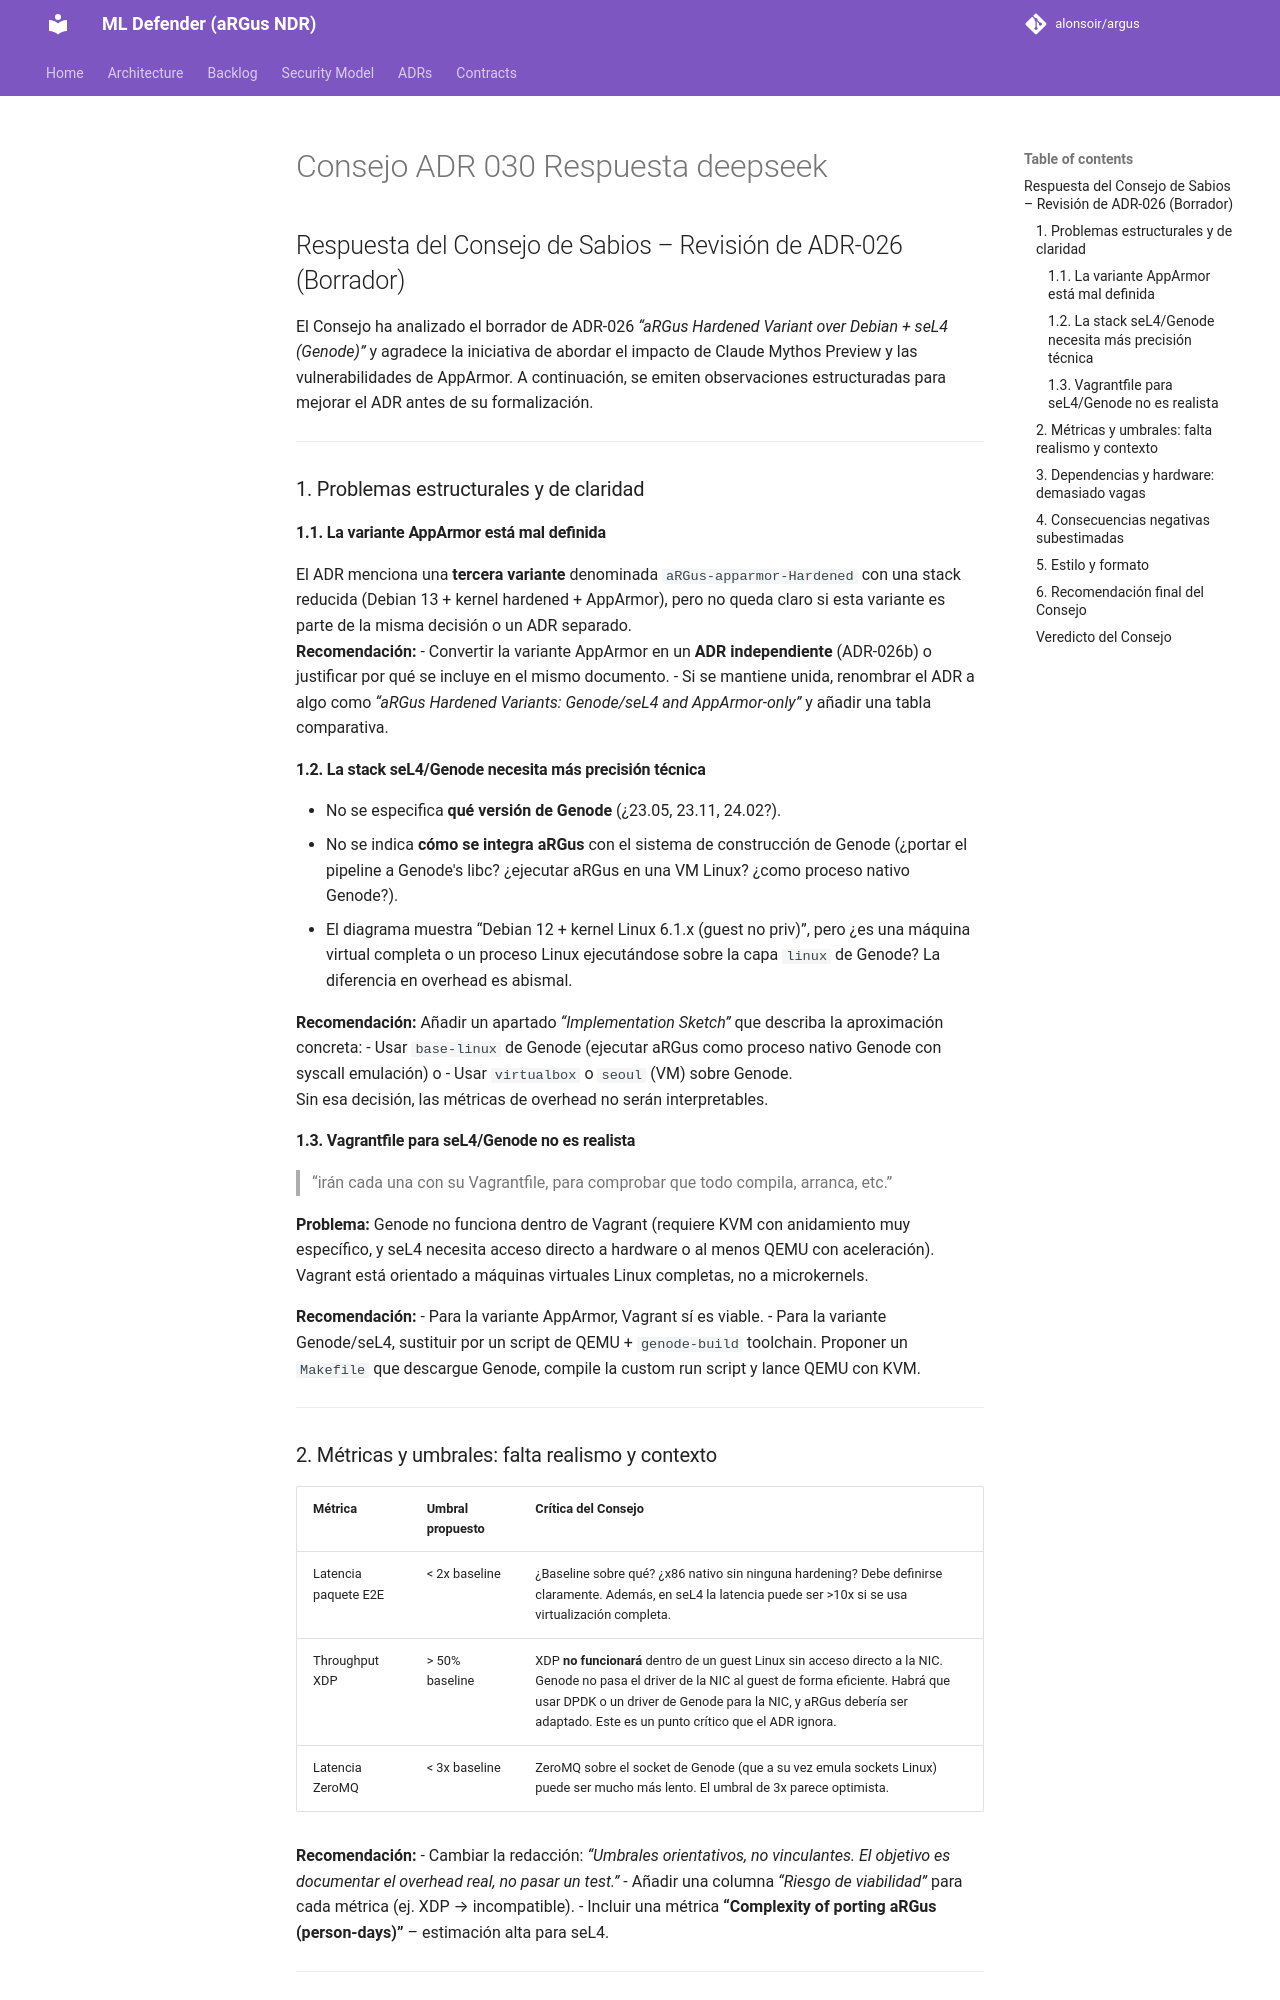

repository: alonsoir/argus · page: council/Consejo-ADR-030 Respuesta_deepseek/index.html · generator: mkdocs

## Respuesta del Consejo de Sabios – Revisión de ADR-026 (Borrador)

El Consejo ha analizado el borrador de ADR-026 *“aRGus Hardened Variant over Debian + seL4 (Genode)”* y agradece la iniciativa de abordar el impacto de Claude Mythos Preview y las vulnerabilidades de AppArmor. A continuación, se emiten observaciones estructuradas para mejorar el ADR antes de su formalización.

---

### 1. Problemas estructurales y de claridad

#### 1.1. La variante AppArmor está mal definida
El ADR menciona una **tercera variante** denominada `aRGus-apparmor-Hardened` con una stack reducida (Debian 13 + kernel hardened + AppArmor), pero no queda claro si esta variante es parte de la misma decisión o un ADR separado.  
**Recomendación:**
- Convertir la variante AppArmor en un **ADR independiente** (ADR-026b) o justificar por qué se incluye en el mismo documento.
- Si se mantiene unida, renombrar el ADR a algo como *“aRGus Hardened Variants: Genode/seL4 and AppArmor-only”* y añadir una tabla comparativa.

#### 1.2. La stack seL4/Genode necesita más precisión técnica
- No se especifica **qué versión de Genode** (¿23.05, 23.11, 24.02?).
- No se indica **cómo se integra aRGus** con el sistema de construcción de Genode (¿portar el pipeline a Genode's libc? ¿ejecutar aRGus en una VM Linux? ¿como proceso nativo Genode?).
- El diagrama muestra “Debian 12 + kernel Linux 6.1.x (guest no priv)”, pero ¿es una máquina virtual completa o un proceso Linux ejecutándose sobre la capa `linux` de Genode? La diferencia en overhead es abismal.

**Recomendación:** Añadir un apartado *“Implementation Sketch”* que describa la aproximación concreta:
- Usar `base-linux` de Genode (ejecutar aRGus como proceso nativo Genode con syscall emulación) o
- Usar `virtualbox` o `seoul` (VM) sobre Genode.  
  Sin esa decisión, las métricas de overhead no serán interpretables.

#### 1.3. Vagrantfile para seL4/Genode no es realista
> “irán cada una con su Vagrantfile, para comprobar que todo compila, arranca, etc.”

**Problema:** Genode no funciona dentro de Vagrant (requiere KVM con anidamiento muy específico, y seL4 necesita acceso directo a hardware o al menos QEMU con aceleración). Vagrant está orientado a máquinas virtuales Linux completas, no a microkernels.

**Recomendación:**
- Para la variante AppArmor, Vagrant sí es viable.
- Para la variante Genode/seL4, sustituir por un script de QEMU + `genode-build` toolchain. Proponer un `Makefile` que descargue Genode, compile la custom run script y lance QEMU con KVM.

---
